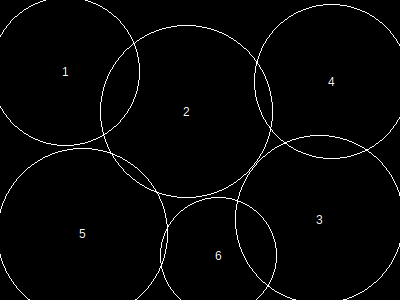

The file beside this chart, header and first rows:
, x, y, height, r, area, overlap, overflow, forwardOverlap, backwardOverlap, regionX, regionY, regionArea, regionCoveredArea, regionCıııoveredPercentage, regionOverlap, regionOverflow, regionCoveredPercentage
1, 66, 72, 129, 74, 17417, 0, 516, 0, 0, 400, 300, 120000, 105175, 0, 7222, 3437, 87.65
2, 187, 112, 149, 86, 23485, 2235, 0, 0, 0, 400, 300, 120000, 105175, 0, 7222, 3437, 87.65
3, 320, 220, 146, 84, 22405, 0, 276, 0, 0, 400, 300, 120000, 105175, 0, 7222, 3437, 87.65
4, 332, 82, 134, 77, 18853, 2084, 439, 0, 0, 400, 300, 120000, 105175, 0, 7222, 3437, 87.65
5, 83, 234, 148, 85, 22941, 474, 1482, 0, 0, 400, 300, 120000, 105175, 0, 7222, 3437, 87.65
6, 219, 256, 101, 58, 10733, 2429, 724, 0, 0, 400, 300, 120000, 105175, 0, 7222, 3437, 87.65
